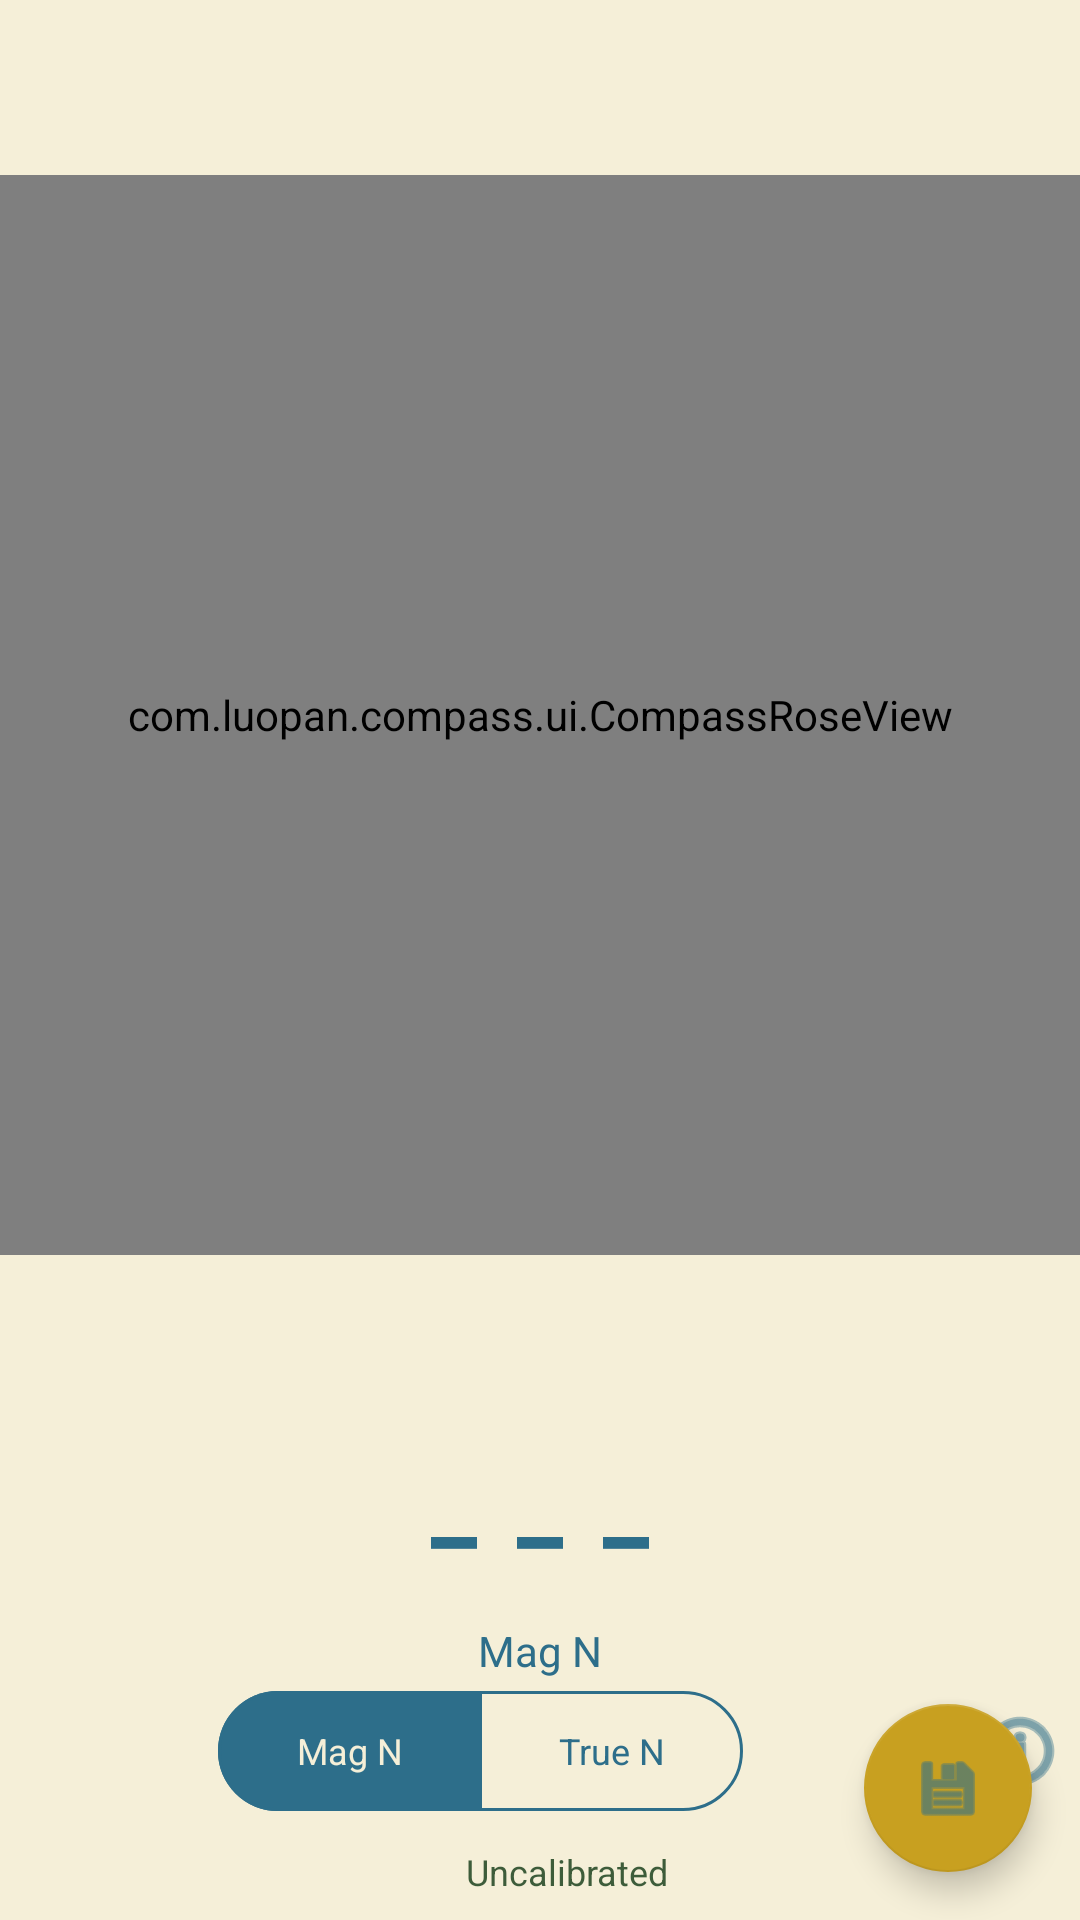

Write the Android layout XML for this screen, with the resource values it uses.
<!-- AndroidManifest.xml: application theme Theme.LuopanCompass -->
<!-- res/layout/fragment_modern_compass.xml -->
<?xml version="1.0" encoding="utf-8"?>
<androidx.constraintlayout.widget.ConstraintLayout
    xmlns:android="http://schemas.android.com/apk/res/android"
    xmlns:app="http://schemas.android.com/apk/res-auto"
    android:layout_width="match_parent"
    android:layout_height="match_parent"
    android:background="@color/brand_ivory">

    <com.luopan.compass.ui.CompassRoseView
        android:id="@+id/compassRose"
        android:layout_width="0dp"
        android:layout_height="0dp"
        app:layout_constraintTop_toTopOf="parent"
        app:layout_constraintBottom_toTopOf="@id/headingText"
        app:layout_constraintStart_toStartOf="parent"
        app:layout_constraintEnd_toEndOf="parent"
        app:layout_constraintDimensionRatio="1:1" />

    <TextView
        android:id="@+id/headingText"
        android:layout_width="wrap_content"
        android:layout_height="wrap_content"
        android:textColor="@color/brand_teal"
        android:textSize="48sp"
        android:fontFamily="monospace"
        android:text="---"
        android:contentDescription="@string/heading_content_description"
        app:layout_constraintBottom_toTopOf="@id/northLabel"
        app:layout_constraintStart_toStartOf="parent"
        app:layout_constraintEnd_toEndOf="parent" />

    <TextView
        android:id="@+id/northLabel"
        android:layout_width="wrap_content"
        android:layout_height="wrap_content"
        android:textColor="@color/brand_teal"
        android:textSize="14sp"
        android:text="@string/magnetic_north"
        app:layout_constraintBottom_toTopOf="@id/northTypeToggleGroup"
        app:layout_constraintStart_toStartOf="parent"
        app:layout_constraintEnd_toEndOf="parent" />

    
    
    <com.google.android.material.button.MaterialButtonToggleGroup
        android:id="@+id/northTypeToggleGroup"
        android:layout_width="wrap_content"
        android:layout_height="wrap_content"
        android:layout_marginTop="4dp"
        app:singleSelection="true"
        app:selectionRequired="true"
        app:checkedButton="@id/btn_magnetic_n"
        app:layout_constraintBottom_toTopOf="@id/tiltText"
        app:layout_constraintStart_toStartOf="parent"
        app:layout_constraintEnd_toStartOf="@id/btn_declination_info">

        <com.google.android.material.button.MaterialButton
            android:id="@+id/btn_magnetic_n"
            style="@style/Widget.Material3.Button.OutlinedButton"
            android:layout_width="wrap_content"
            android:layout_height="wrap_content"
            android:text="@string/magnetic_north"
            android:textSize="12sp"
            android:textColor="@color/toggle_text"
            android:backgroundTint="@color/toggle_bg"
            app:strokeColor="@color/brand_teal" />

        <com.google.android.material.button.MaterialButton
            android:id="@+id/btn_true_n"
            style="@style/Widget.Material3.Button.OutlinedButton"
            android:layout_width="wrap_content"
            android:layout_height="wrap_content"
            android:text="@string/true_north"
            android:textSize="12sp"
            android:textColor="@color/toggle_text"
            android:backgroundTint="@color/toggle_bg"
            app:strokeColor="@color/brand_teal" />

    </com.google.android.material.button.MaterialButtonToggleGroup>

    
    <ImageButton
        android:id="@+id/btn_declination_info"
        android:layout_width="40dp"
        android:layout_height="40dp"
        android:src="@android:drawable/ic_menu_info_details"
        android:contentDescription="@string/declination_info_button_content_description"
        android:background="?attr/selectableItemBackgroundBorderless"
        android:tint="@color/brand_teal"
        android:padding="8dp"
        app:layout_constraintBottom_toTopOf="@id/tiltText"
        app:layout_constraintEnd_toEndOf="parent"
        app:layout_constraintTop_toTopOf="@id/northTypeToggleGroup" />

    <TextView
        android:id="@+id/tiltText"
        android:layout_width="wrap_content"
        android:layout_height="wrap_content"
        android:textColor="@color/tilt_warning"
        android:textSize="14sp"
        android:visibility="gone"
        app:layout_constraintBottom_toTopOf="@id/calDotRow"
        app:layout_constraintStart_toStartOf="parent"
        app:layout_constraintEnd_toEndOf="parent" />

    <LinearLayout
        android:id="@+id/calDotRow"
        android:layout_width="wrap_content"
        android:layout_height="wrap_content"
        android:orientation="horizontal"
        android:gravity="center_vertical"
        android:padding="8dp"
        app:layout_constraintBottom_toTopOf="@id/calCta"
        app:layout_constraintStart_toStartOf="parent"
        app:layout_constraintEnd_toEndOf="parent">

        <View
            android:id="@+id/calDot"
            android:layout_width="12dp"
            android:layout_height="12dp"
            android:background="@drawable/cal_dot" />

        <TextView
            android:id="@+id/calAgeLabel"
            android:layout_width="wrap_content"
            android:layout_height="wrap_content"
            android:layout_marginStart="6dp"
            android:textColor="@color/brand_forest_green"
            android:textSize="12sp"
            android:text="Uncalibrated" />
    </LinearLayout>

    <Button
        android:id="@+id/calCta"
        android:layout_width="wrap_content"
        android:layout_height="wrap_content"
        android:text="@string/calibrate_now"
        android:visibility="gone"
        app:layout_constraintBottom_toBottomOf="parent"
        app:layout_constraintStart_toStartOf="parent"
        app:layout_constraintEnd_toEndOf="parent"
        android:layout_marginBottom="32dp" />

    
    <TextView
        android:id="@+id/confidence_badge"
        android:layout_width="wrap_content"
        android:layout_height="wrap_content"
        android:textColor="@color/brand_teal"
        android:textSize="14sp"
        android:padding="4dp"
        android:text=""
        app:layout_constraintTop_toTopOf="parent"
        app:layout_constraintEnd_toEndOf="parent"
        android:layout_margin="8dp" />

    
    <TextView
        android:id="@+id/interference_banner"
        android:layout_width="match_parent"
        android:layout_height="wrap_content"
        android:padding="12dp"
        android:textColor="@color/brand_teal"
        android:textSize="13sp"
        android:gravity="center"
        android:visibility="gone"
        app:layout_constraintBottom_toTopOf="@id/calDotRow"
        app:layout_constraintStart_toStartOf="parent"
        app:layout_constraintEnd_toEndOf="parent" />

    
    <TextView
        android:id="@+id/no_gyro_advisory"
        android:layout_width="wrap_content"
        android:layout_height="wrap_content"
        android:textColor="@color/brand_forest_green"
        android:textSize="12sp"
        android:visibility="gone"
        app:layout_constraintBottom_toTopOf="@id/interference_banner"
        app:layout_constraintStart_toStartOf="parent"
        app:layout_constraintEnd_toEndOf="parent" />

    
    <TextView
        android:id="@+id/power_saving_advisory_text"
        android:layout_width="wrap_content"
        android:layout_height="wrap_content"
        android:textColor="@color/brand_forest_green"
        android:textSize="12sp"
        android:visibility="gone"
        app:layout_constraintBottom_toTopOf="@id/no_gyro_advisory"
        app:layout_constraintStart_toStartOf="parent"
        app:layout_constraintEnd_toEndOf="parent" />

    
    <TextView
        android:id="@+id/extreme_latitude_advisory_banner"
        android:layout_width="match_parent"
        android:layout_height="wrap_content"
        android:padding="12dp"
        android:textColor="@color/brand_teal"
        android:textSize="13sp"
        android:gravity="center"
        android:background="#FFC107"
        android:text="@string/extreme_latitude_advisory"
        android:visibility="gone"
        app:layout_constraintBottom_toTopOf="@id/power_saving_advisory_text"
        app:layout_constraintStart_toStartOf="parent"
        app:layout_constraintEnd_toEndOf="parent" />

    
    <TextView
        android:id="@+id/sensor_stuck_text"
        android:layout_width="wrap_content"
        android:layout_height="wrap_content"
        android:textColor="@android:color/holo_red_light"
        android:textSize="12sp"
        android:visibility="gone"
        app:layout_constraintBottom_toTopOf="@id/power_saving_advisory_text"
        app:layout_constraintStart_toStartOf="parent"
        app:layout_constraintEnd_toEndOf="parent" />

    
    <com.google.android.material.floatingactionbutton.FloatingActionButton
        android:id="@+id/fab_save_bearing"
        android:layout_width="wrap_content"
        android:layout_height="wrap_content"
        android:layout_margin="16dp"
        android:contentDescription="@string/fab_save_bearing_content_description"
        app:srcCompat="@android:drawable/ic_menu_save"
        app:layout_constraintBottom_toBottomOf="parent"
        app:layout_constraintEnd_toEndOf="parent" />

    
    <LinearLayout
        android:id="@+id/no_mag_error_layout"
        android:layout_width="match_parent"
        android:layout_height="match_parent"
        android:orientation="vertical"
        android:gravity="center"
        android:padding="32dp"
        android:background="@color/brand_ivory"
        android:visibility="gone"
        app:layout_constraintTop_toTopOf="parent"
        app:layout_constraintBottom_toBottomOf="parent"
        app:layout_constraintStart_toStartOf="parent"
        app:layout_constraintEnd_toEndOf="parent">

        <TextView
            android:layout_width="wrap_content"
            android:layout_height="wrap_content"
            android:text="@string/compass_unavailable"
            android:textColor="@color/brand_teal"
            android:textSize="24sp"
            android:layout_marginBottom="16dp" />

        <TextView
            android:layout_width="match_parent"
            android:layout_height="wrap_content"
            android:text="@string/no_magnetometer_explanation"
            android:textColor="@color/brand_teal"
            android:textSize="16sp"
            android:gravity="center" />
    </LinearLayout>

</androidx.constraintlayout.widget.ConstraintLayout>
<!-- resources referenced by this layout -->
<resources>
  <color name="brand_forest_green">#3d5c3a</color>
  <color name="brand_ivory">#f5efd8</color>
  <color name="brand_teal">#2d6e8a</color>
  <color name="tilt_warning">#FF9800</color>
  <string name="calibrate_now">Calibrate Now</string>
  <string name="compass_unavailable">Compass unavailable</string>
  <string name="declination_info_button_content_description">Declination info</string>
  <string name="extreme_latitude_advisory">Near magnetic pole — compass accuracy severely reduced</string>
  <string name="fab_save_bearing_content_description">Save bearing</string>
  <string name="heading_content_description">compass heading</string>
  <string name="magnetic_north">Mag N</string>
  <string name="no_magnetometer_explanation">This device does not have a magnetometer. Compass functionality is unavailable.</string>
  <string name="true_north">True N</string>
  <style name="Theme.LuopanCompass" parent="Theme.MaterialComponents.DayNight.NoActionBar">
          <item name="colorPrimary">@color/brand_teal</item>
          <item name="colorPrimaryVariant">@color/brand_forest_green</item>
          <item name="colorSecondary">@color/brand_gold</item>
          <item name="colorSecondaryVariant">@color/brand_gold</item>
          <item name="colorSurface">@color/brand_ivory</item>
          <item name="colorOnPrimary">@color/brand_ivory</item>
          <item name="colorOnSecondary">@color/brand_teal</item>
          <item name="colorOnSurface">@color/brand_teal</item>
      </style>
  <color name="brand_gold">#c8a020</color>
</resources>
